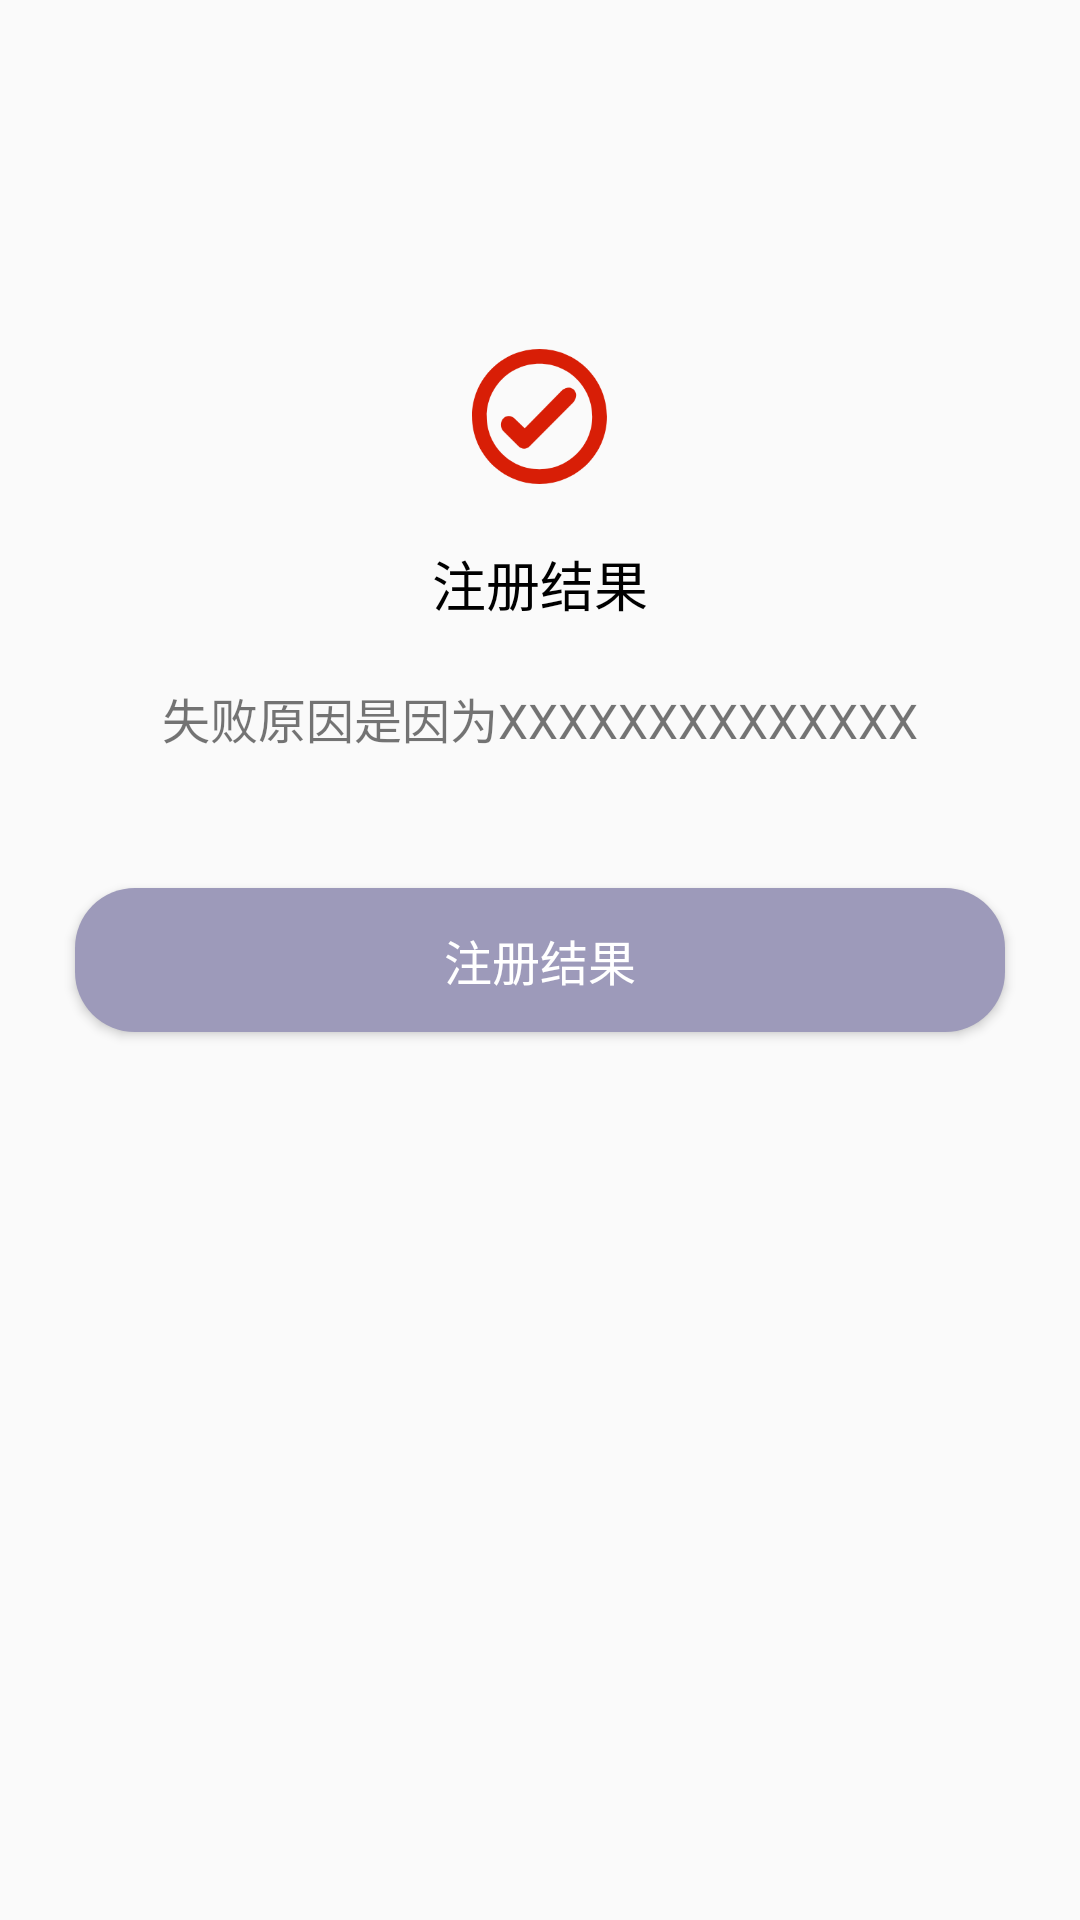

Write the Android layout XML for this screen, with the resource values it uses.
<!-- AndroidManifest.xml: application theme AppTheme -->
<!-- res/layout/layout_register_result.xml -->
<?xml version="1.0" encoding="utf-8"?>
<RelativeLayout xmlns:android="http://schemas.android.com/apk/res/android"
    android:layout_width="match_parent"
    android:layout_height="match_parent"
    android:orientation="vertical">


    <ImageView
        android:layout_width="45dp"
        android:layout_height="45dp"
        android:background="@drawable/selector_register_result_bg"
        android:layout_centerHorizontal="true"
        android:layout_above="@+id/resultTv"
        android:layout_marginBottom="20dp"
        />


    <TextView
        android:id="@+id/resultTv"
        android:layout_width="wrap_content"
        android:layout_height="wrap_content"
        android:text="注册结果"
        android:textSize="18sp"
        android:textColor="@android:color/black"
        android:layout_above="@+id/reasonTv"
        android:layout_marginBottom="20dp"
        android:layout_centerHorizontal="true"
        />
    <TextView
        android:id="@+id/reasonTv"
        android:layout_width="wrap_content"
        android:layout_height="wrap_content"
        android:text="失败原因是因为XXXXXXXXXXXXXX"
        android:textSize="16sp"
        android:layout_above="@+id/confirmBtn"
        android:layout_centerHorizontal="true"
        android:layout_marginBottom="40dp"
        />
    <Button
        android:id="@+id/confirmBtn"
        android:layout_width="match_parent"
        android:layout_height="wrap_content"
        android:text="注册结果"
        android:layout_marginTop="5dp"
        android:layout_marginBottom="5dp"
        android:layout_centerInParent="true"
        android:background="@drawable/shape_next_step_bg"
        android:layout_marginStart="25dp"
        android:layout_marginEnd="25dp"
        android:textColor="@android:color/white"
        android:textSize="16dp"
        />

</RelativeLayout>
<!-- resources referenced by this layout -->
<resources>
  <!-- drawable selector_register_result_bg (drawable) -->
  <?xml version="1.0" encoding="utf-8"?>
  <selector xmlns:android="http://schemas.android.com/apk/res/android">
  
      <item android:state_selected="true" android:drawable="@mipmap/cancel"/>
      <item android:state_selected="false" android:drawable="@mipmap/confirm"/>
  
  </selector>
  <!-- drawable shape_next_step_bg (drawable) -->
  <?xml version="1.0" encoding="utf-8"?>
  <shape xmlns:android="http://schemas.android.com/apk/res/android">
  
      <solid android:color="#9D9ABA" />
      <corners android:radius="20dp"/>
  
  
  </shape>
  <style name="AppTheme" parent="Theme.AppCompat.Light.NoActionBar">
          
          <item name="colorPrimary">@color/colorPrimary</item>
          <item name="colorPrimaryDark">@color/colorPrimaryDark</item>
          <item name="colorAccent">@color/colorAccent</item>
      </style>
  <!-- not gathered from this repository: default colours our renderer supplied (Android Studio template values) -->
  <color name="colorPrimary">#FF6200EE</color>
  <color name="colorPrimaryDark">#FF3700B3</color>
  <color name="colorAccent">#FF03DAC5</color>
</resources>
